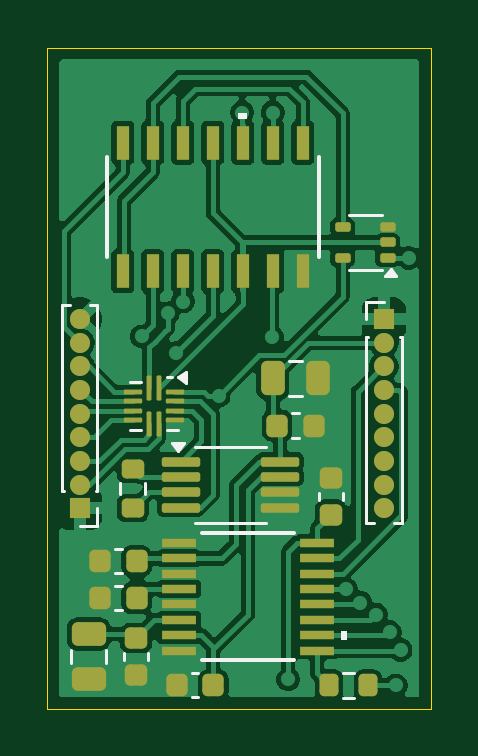
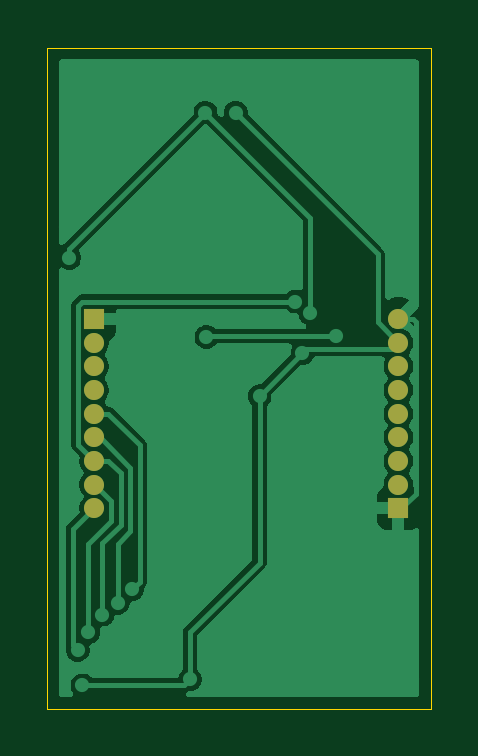
Circuit board: 9 layer files. Board 16.2 x 28.0 mm.
- bottom_copper: strain-gauge-B_Cu.gbr (28652 bytes)
- bottom_mask: strain-gauge-B_Mask.gbr (1011 bytes)
- paste: strain-gauge-B_Paste.gbr (455 bytes)
- bottom_silk: strain-gauge-B_Silkscreen.gbr (456 bytes)
- outline: strain-gauge-Edge_Cuts.gbr (612 bytes)
- top_copper: strain-gauge-F_Cu.gbr (78183 bytes)
- top_mask: strain-gauge-F_Mask.gbr (5087 bytes)
- paste: strain-gauge-F_Paste.gbr (4531 bytes)
- top_silk: strain-gauge-F_Silkscreen.gbr (4166 bytes)

=== bottom_copper: strain-gauge-B_Cu.gbr (28652 bytes, source omitted) ===
=== bottom_mask: strain-gauge-B_Mask.gbr ===
%TF.GenerationSoftware,KiCad,Pcbnew,9.0.2*%
%TF.CreationDate,2025-07-02T09:28:49-04:00*%
%TF.ProjectId,strain-gauge,73747261-696e-42d6-9761-7567652e6b69,rev?*%
%TF.SameCoordinates,Original*%
%TF.FileFunction,Soldermask,Bot*%
%TF.FilePolarity,Negative*%
%FSLAX46Y46*%
G04 Gerber Fmt 4.6, Leading zero omitted, Abs format (unit mm)*
G04 Created by KiCad (PCBNEW 9.0.2) date 2025-07-02 09:28:49*
%MOMM*%
%LPD*%
G01*
G04 APERTURE LIST*
%ADD10R,0.850000X0.850000*%
%ADD11C,0.850000*%
G04 APERTURE END LIST*
D10*
%TO.C,J2*%
X98500000Y-123750000D03*
D11*
X98500000Y-124750000D03*
X98500000Y-125750000D03*
X98500000Y-126750000D03*
X98500000Y-127750000D03*
X98500000Y-128750000D03*
X98500000Y-129750000D03*
X98500000Y-130750000D03*
X98500000Y-131750000D03*
%TD*%
D10*
%TO.C,J1*%
X85625000Y-131750000D03*
D11*
X85625000Y-130750000D03*
X85625000Y-129750000D03*
X85625000Y-128750000D03*
X85625000Y-127750000D03*
X85625000Y-126750000D03*
X85625000Y-125750000D03*
X85625000Y-124750000D03*
X85625000Y-123750000D03*
%TD*%
M02*

=== paste: strain-gauge-B_Paste.gbr ===
%TF.GenerationSoftware,KiCad,Pcbnew,9.0.2*%
%TF.CreationDate,2025-07-02T09:28:49-04:00*%
%TF.ProjectId,strain-gauge,73747261-696e-42d6-9761-7567652e6b69,rev?*%
%TF.SameCoordinates,Original*%
%TF.FileFunction,Paste,Bot*%
%TF.FilePolarity,Positive*%
%FSLAX46Y46*%
G04 Gerber Fmt 4.6, Leading zero omitted, Abs format (unit mm)*
G04 Created by KiCad (PCBNEW 9.0.2) date 2025-07-02 09:28:49*
%MOMM*%
%LPD*%
G01*
G04 APERTURE LIST*
G04 APERTURE END LIST*
M02*

=== bottom_silk: strain-gauge-B_Silkscreen.gbr ===
%TF.GenerationSoftware,KiCad,Pcbnew,9.0.2*%
%TF.CreationDate,2025-07-02T09:28:49-04:00*%
%TF.ProjectId,strain-gauge,73747261-696e-42d6-9761-7567652e6b69,rev?*%
%TF.SameCoordinates,Original*%
%TF.FileFunction,Legend,Bot*%
%TF.FilePolarity,Positive*%
%FSLAX46Y46*%
G04 Gerber Fmt 4.6, Leading zero omitted, Abs format (unit mm)*
G04 Created by KiCad (PCBNEW 9.0.2) date 2025-07-02 09:28:49*
%MOMM*%
%LPD*%
G01*
G04 APERTURE LIST*
G04 APERTURE END LIST*
M02*

=== outline: strain-gauge-Edge_Cuts.gbr ===
%TF.GenerationSoftware,KiCad,Pcbnew,9.0.2*%
%TF.CreationDate,2025-07-02T09:28:49-04:00*%
%TF.ProjectId,strain-gauge,73747261-696e-42d6-9761-7567652e6b69,rev?*%
%TF.SameCoordinates,Original*%
%TF.FileFunction,Profile,NP*%
%FSLAX46Y46*%
G04 Gerber Fmt 4.6, Leading zero omitted, Abs format (unit mm)*
G04 Created by KiCad (PCBNEW 9.0.2) date 2025-07-02 09:28:49*
%MOMM*%
%LPD*%
G01*
G04 APERTURE LIST*
%TA.AperFunction,Profile*%
%ADD10C,0.050000*%
%TD*%
G04 APERTURE END LIST*
D10*
X84250000Y-112250000D02*
X100500000Y-112250000D01*
X100500000Y-140250000D01*
X84250000Y-140250000D01*
X84250000Y-112250000D01*
M02*

=== top_copper: strain-gauge-F_Cu.gbr (78183 bytes, source omitted) ===
=== top_mask: strain-gauge-F_Mask.gbr ===
%TF.GenerationSoftware,KiCad,Pcbnew,9.0.2*%
%TF.CreationDate,2025-07-02T09:28:49-04:00*%
%TF.ProjectId,strain-gauge,73747261-696e-42d6-9761-7567652e6b69,rev?*%
%TF.SameCoordinates,Original*%
%TF.FileFunction,Soldermask,Top*%
%TF.FilePolarity,Negative*%
%FSLAX46Y46*%
G04 Gerber Fmt 4.6, Leading zero omitted, Abs format (unit mm)*
G04 Created by KiCad (PCBNEW 9.0.2) date 2025-07-02 09:28:49*
%MOMM*%
%LPD*%
G01*
G04 APERTURE LIST*
G04 Aperture macros list*
%AMRoundRect*
0 Rectangle with rounded corners*
0 $1 Rounding radius*
0 $2 $3 $4 $5 $6 $7 $8 $9 X,Y pos of 4 corners*
0 Add a 4 corners polygon primitive as box body*
4,1,4,$2,$3,$4,$5,$6,$7,$8,$9,$2,$3,0*
0 Add four circle primitives for the rounded corners*
1,1,$1+$1,$2,$3*
1,1,$1+$1,$4,$5*
1,1,$1+$1,$6,$7*
1,1,$1+$1,$8,$9*
0 Add four rect primitives between the rounded corners*
20,1,$1+$1,$2,$3,$4,$5,0*
20,1,$1+$1,$4,$5,$6,$7,0*
20,1,$1+$1,$6,$7,$8,$9,0*
20,1,$1+$1,$8,$9,$2,$3,0*%
G04 Aperture macros list end*
%ADD10RoundRect,0.100000X-0.712500X-0.100000X0.712500X-0.100000X0.712500X0.100000X-0.712500X0.100000X0*%
%ADD11RoundRect,0.225000X-0.225000X-0.250000X0.225000X-0.250000X0.225000X0.250000X-0.225000X0.250000X0*%
%ADD12R,1.473200X0.355600*%
%ADD13RoundRect,0.225000X0.250000X-0.225000X0.250000X0.225000X-0.250000X0.225000X-0.250000X-0.225000X0*%
%ADD14RoundRect,0.225000X0.225000X0.250000X-0.225000X0.250000X-0.225000X-0.250000X0.225000X-0.250000X0*%
%ADD15RoundRect,0.225000X-0.250000X0.225000X-0.250000X-0.225000X0.250000X-0.225000X0.250000X0.225000X0*%
%ADD16R,0.850000X0.850000*%
%ADD17C,0.850000*%
%ADD18RoundRect,0.200000X-0.200000X-0.275000X0.200000X-0.275000X0.200000X0.275000X-0.200000X0.275000X0*%
%ADD19RoundRect,0.050000X-0.050000X0.475000X-0.050000X-0.475000X0.050000X-0.475000X0.050000X0.475000X0*%
%ADD20RoundRect,0.050000X-0.337500X0.050000X-0.337500X-0.050000X0.337500X-0.050000X0.337500X0.050000X0*%
%ADD21RoundRect,0.100000X0.225000X0.100000X-0.225000X0.100000X-0.225000X-0.100000X0.225000X-0.100000X0*%
%ADD22R,0.558800X1.460500*%
%ADD23RoundRect,0.200000X-0.275000X0.200000X-0.275000X-0.200000X0.275000X-0.200000X0.275000X0.200000X0*%
%ADD24RoundRect,0.250000X-0.250000X-0.475000X0.250000X-0.475000X0.250000X0.475000X-0.250000X0.475000X0*%
%ADD25RoundRect,0.250000X0.475000X-0.250000X0.475000X0.250000X-0.475000X0.250000X-0.475000X-0.250000X0*%
G04 APERTURE END LIST*
D10*
%TO.C,U5*%
X89887500Y-129775000D03*
X89887500Y-130425000D03*
X89887500Y-131075000D03*
X89887500Y-131725000D03*
X94112500Y-131725000D03*
X94112500Y-131075000D03*
X94112500Y-130425000D03*
X94112500Y-129775000D03*
%TD*%
D11*
%TO.C,C7*%
X93975000Y-128250000D03*
X95525000Y-128250000D03*
%TD*%
D12*
%TO.C,U1*%
X89829000Y-133225001D03*
X89829000Y-133874999D03*
X89829000Y-134525001D03*
X89829000Y-135174999D03*
X89829000Y-135824998D03*
X89829000Y-136474999D03*
X89829000Y-137124998D03*
X89829000Y-137774999D03*
X95671000Y-137774999D03*
X95671000Y-137125001D03*
X95671000Y-136474999D03*
X95671000Y-135825001D03*
X95671000Y-135175002D03*
X95671000Y-134525001D03*
X95671000Y-133875002D03*
X95671000Y-133225001D03*
%TD*%
D13*
%TO.C,C2*%
X88000000Y-138800000D03*
X88000000Y-137250000D03*
%TD*%
D14*
%TO.C,C4*%
X88025000Y-134000000D03*
X86475000Y-134000000D03*
%TD*%
D15*
%TO.C,C6*%
X96250000Y-130475000D03*
X96250000Y-132025000D03*
%TD*%
D16*
%TO.C,J2*%
X98500000Y-123750000D03*
D17*
X98500000Y-124750000D03*
X98500000Y-125750000D03*
X98500000Y-126750000D03*
X98500000Y-127750000D03*
X98500000Y-128750000D03*
X98500000Y-129750000D03*
X98500000Y-130750000D03*
X98500000Y-131750000D03*
%TD*%
D18*
%TO.C,R2*%
X96175000Y-139250000D03*
X97825000Y-139250000D03*
%TD*%
D19*
%TO.C,U2*%
X88970435Y-126675565D03*
X88570435Y-126675565D03*
D20*
X87882935Y-126825565D03*
X87882935Y-127225565D03*
X87882935Y-127625565D03*
X87882935Y-128025565D03*
D19*
X88570435Y-128175565D03*
X88970435Y-128175565D03*
D20*
X89657935Y-128025565D03*
X89657935Y-127625565D03*
X89657935Y-127225565D03*
X89657935Y-126825565D03*
%TD*%
D21*
%TO.C,U4*%
X98650000Y-121150000D03*
X98650000Y-120500000D03*
X98650000Y-119850000D03*
X96750000Y-119850000D03*
X96750000Y-121150000D03*
%TD*%
D14*
%TO.C,C3*%
X88025000Y-135550000D03*
X86475000Y-135550000D03*
%TD*%
%TO.C,C5*%
X91275000Y-139250000D03*
X89725000Y-139250000D03*
%TD*%
D22*
%TO.C,U3*%
X87440000Y-121724150D03*
X88710000Y-121724150D03*
X89980000Y-121724150D03*
X91250000Y-121724150D03*
X92520000Y-121724150D03*
X93790000Y-121724150D03*
X95060000Y-121724150D03*
X95060000Y-116275850D03*
X93790000Y-116275850D03*
X92520000Y-116275850D03*
X91250000Y-116275850D03*
X89980000Y-116275850D03*
X88710000Y-116275850D03*
X87440000Y-116275850D03*
%TD*%
D23*
%TO.C,R1*%
X87862500Y-130100000D03*
X87862500Y-131750000D03*
%TD*%
D16*
%TO.C,J1*%
X85625000Y-131750000D03*
D17*
X85625000Y-130750000D03*
X85625000Y-129750000D03*
X85625000Y-128750000D03*
X85625000Y-127750000D03*
X85625000Y-126750000D03*
X85625000Y-125750000D03*
X85625000Y-124750000D03*
X85625000Y-123750000D03*
%TD*%
D24*
%TO.C,C8*%
X93800000Y-126250000D03*
X95700000Y-126250000D03*
%TD*%
D25*
%TO.C,C1*%
X86000000Y-138975000D03*
X86000000Y-137075000D03*
%TD*%
M02*

=== paste: strain-gauge-F_Paste.gbr ===
%TF.GenerationSoftware,KiCad,Pcbnew,9.0.2*%
%TF.CreationDate,2025-07-02T09:28:49-04:00*%
%TF.ProjectId,strain-gauge,73747261-696e-42d6-9761-7567652e6b69,rev?*%
%TF.SameCoordinates,Original*%
%TF.FileFunction,Paste,Top*%
%TF.FilePolarity,Positive*%
%FSLAX46Y46*%
G04 Gerber Fmt 4.6, Leading zero omitted, Abs format (unit mm)*
G04 Created by KiCad (PCBNEW 9.0.2) date 2025-07-02 09:28:49*
%MOMM*%
%LPD*%
G01*
G04 APERTURE LIST*
G04 Aperture macros list*
%AMRoundRect*
0 Rectangle with rounded corners*
0 $1 Rounding radius*
0 $2 $3 $4 $5 $6 $7 $8 $9 X,Y pos of 4 corners*
0 Add a 4 corners polygon primitive as box body*
4,1,4,$2,$3,$4,$5,$6,$7,$8,$9,$2,$3,0*
0 Add four circle primitives for the rounded corners*
1,1,$1+$1,$2,$3*
1,1,$1+$1,$4,$5*
1,1,$1+$1,$6,$7*
1,1,$1+$1,$8,$9*
0 Add four rect primitives between the rounded corners*
20,1,$1+$1,$2,$3,$4,$5,0*
20,1,$1+$1,$4,$5,$6,$7,0*
20,1,$1+$1,$6,$7,$8,$9,0*
20,1,$1+$1,$8,$9,$2,$3,0*%
G04 Aperture macros list end*
%ADD10RoundRect,0.100000X-0.712500X-0.100000X0.712500X-0.100000X0.712500X0.100000X-0.712500X0.100000X0*%
%ADD11RoundRect,0.225000X-0.225000X-0.250000X0.225000X-0.250000X0.225000X0.250000X-0.225000X0.250000X0*%
%ADD12R,1.473200X0.355600*%
%ADD13RoundRect,0.225000X0.250000X-0.225000X0.250000X0.225000X-0.250000X0.225000X-0.250000X-0.225000X0*%
%ADD14RoundRect,0.225000X0.225000X0.250000X-0.225000X0.250000X-0.225000X-0.250000X0.225000X-0.250000X0*%
%ADD15RoundRect,0.225000X-0.250000X0.225000X-0.250000X-0.225000X0.250000X-0.225000X0.250000X0.225000X0*%
%ADD16RoundRect,0.200000X-0.200000X-0.275000X0.200000X-0.275000X0.200000X0.275000X-0.200000X0.275000X0*%
%ADD17RoundRect,0.050000X-0.050000X0.475000X-0.050000X-0.475000X0.050000X-0.475000X0.050000X0.475000X0*%
%ADD18RoundRect,0.050000X-0.337500X0.050000X-0.337500X-0.050000X0.337500X-0.050000X0.337500X0.050000X0*%
%ADD19RoundRect,0.100000X0.225000X0.100000X-0.225000X0.100000X-0.225000X-0.100000X0.225000X-0.100000X0*%
%ADD20R,0.558800X1.460500*%
%ADD21RoundRect,0.200000X-0.275000X0.200000X-0.275000X-0.200000X0.275000X-0.200000X0.275000X0.200000X0*%
%ADD22RoundRect,0.250000X-0.250000X-0.475000X0.250000X-0.475000X0.250000X0.475000X-0.250000X0.475000X0*%
%ADD23RoundRect,0.250000X0.475000X-0.250000X0.475000X0.250000X-0.475000X0.250000X-0.475000X-0.250000X0*%
G04 APERTURE END LIST*
D10*
%TO.C,U5*%
X89887500Y-129775000D03*
X89887500Y-130425000D03*
X89887500Y-131075000D03*
X89887500Y-131725000D03*
X94112500Y-131725000D03*
X94112500Y-131075000D03*
X94112500Y-130425000D03*
X94112500Y-129775000D03*
%TD*%
D11*
%TO.C,C7*%
X93975000Y-128250000D03*
X95525000Y-128250000D03*
%TD*%
D12*
%TO.C,U1*%
X89829000Y-133225001D03*
X89829000Y-133874999D03*
X89829000Y-134525001D03*
X89829000Y-135174999D03*
X89829000Y-135824998D03*
X89829000Y-136474999D03*
X89829000Y-137124998D03*
X89829000Y-137774999D03*
X95671000Y-137774999D03*
X95671000Y-137125001D03*
X95671000Y-136474999D03*
X95671000Y-135825001D03*
X95671000Y-135175002D03*
X95671000Y-134525001D03*
X95671000Y-133875002D03*
X95671000Y-133225001D03*
%TD*%
D13*
%TO.C,C2*%
X88000000Y-138800000D03*
X88000000Y-137250000D03*
%TD*%
D14*
%TO.C,C4*%
X88025000Y-134000000D03*
X86475000Y-134000000D03*
%TD*%
D15*
%TO.C,C6*%
X96250000Y-130475000D03*
X96250000Y-132025000D03*
%TD*%
D16*
%TO.C,R2*%
X96175000Y-139250000D03*
X97825000Y-139250000D03*
%TD*%
D17*
%TO.C,U2*%
X88970435Y-126675565D03*
X88570435Y-126675565D03*
D18*
X87882935Y-126825565D03*
X87882935Y-127225565D03*
X87882935Y-127625565D03*
X87882935Y-128025565D03*
D17*
X88570435Y-128175565D03*
X88970435Y-128175565D03*
D18*
X89657935Y-128025565D03*
X89657935Y-127625565D03*
X89657935Y-127225565D03*
X89657935Y-126825565D03*
%TD*%
D19*
%TO.C,U4*%
X98650000Y-121150000D03*
X98650000Y-120500000D03*
X98650000Y-119850000D03*
X96750000Y-119850000D03*
X96750000Y-121150000D03*
%TD*%
D14*
%TO.C,C3*%
X88025000Y-135550000D03*
X86475000Y-135550000D03*
%TD*%
%TO.C,C5*%
X91275000Y-139250000D03*
X89725000Y-139250000D03*
%TD*%
D20*
%TO.C,U3*%
X87440000Y-121724150D03*
X88710000Y-121724150D03*
X89980000Y-121724150D03*
X91250000Y-121724150D03*
X92520000Y-121724150D03*
X93790000Y-121724150D03*
X95060000Y-121724150D03*
X95060000Y-116275850D03*
X93790000Y-116275850D03*
X92520000Y-116275850D03*
X91250000Y-116275850D03*
X89980000Y-116275850D03*
X88710000Y-116275850D03*
X87440000Y-116275850D03*
%TD*%
D21*
%TO.C,R1*%
X87862500Y-130100000D03*
X87862500Y-131750000D03*
%TD*%
D22*
%TO.C,C8*%
X93800000Y-126250000D03*
X95700000Y-126250000D03*
%TD*%
D23*
%TO.C,C1*%
X86000000Y-138975000D03*
X86000000Y-137075000D03*
%TD*%
M02*

=== top_silk: strain-gauge-F_Silkscreen.gbr ===
%TF.GenerationSoftware,KiCad,Pcbnew,9.0.2*%
%TF.CreationDate,2025-07-02T09:28:49-04:00*%
%TF.ProjectId,strain-gauge,73747261-696e-42d6-9761-7567652e6b69,rev?*%
%TF.SameCoordinates,Original*%
%TF.FileFunction,Legend,Top*%
%TF.FilePolarity,Positive*%
%FSLAX46Y46*%
G04 Gerber Fmt 4.6, Leading zero omitted, Abs format (unit mm)*
G04 Created by KiCad (PCBNEW 9.0.2) date 2025-07-02 09:28:49*
%MOMM*%
%LPD*%
G01*
G04 APERTURE LIST*
%ADD10C,0.120000*%
%ADD11C,0.152400*%
%ADD12C,0.000000*%
G04 APERTURE END LIST*
D10*
%TO.C,U5*%
X92000000Y-129140000D02*
X90500000Y-129140000D01*
X92000000Y-129140000D02*
X93500000Y-129140000D01*
X92000000Y-132360000D02*
X90500000Y-132360000D01*
X92000000Y-132360000D02*
X93500000Y-132360000D01*
X89787500Y-129315000D02*
X89547500Y-128985000D01*
X90027500Y-128985000D01*
X89787500Y-129315000D01*
G36*
X89787500Y-129315000D02*
G01*
X89547500Y-128985000D01*
X90027500Y-128985000D01*
X89787500Y-129315000D01*
G37*
%TO.C,C7*%
X94609420Y-127740000D02*
X94890580Y-127740000D01*
X94609420Y-128760000D02*
X94890580Y-128760000D01*
D11*
%TO.C,U1*%
X90808976Y-138179700D02*
X94691024Y-138179700D01*
X94691024Y-132820300D02*
X90808976Y-132820300D01*
D12*
G36*
X96915600Y-137315501D02*
G01*
X96661600Y-137315501D01*
X96661600Y-136934501D01*
X96915600Y-136934501D01*
X96915600Y-137315501D01*
G37*
D10*
%TO.C,C2*%
X87490000Y-138165580D02*
X87490000Y-137884420D01*
X88510000Y-138165580D02*
X88510000Y-137884420D01*
%TO.C,C4*%
X87390580Y-133490000D02*
X87109420Y-133490000D01*
X87390580Y-134510000D02*
X87109420Y-134510000D01*
%TO.C,C6*%
X95740000Y-131109420D02*
X95740000Y-131390580D01*
X96760000Y-131109420D02*
X96760000Y-131390580D01*
%TO.C,J2*%
X97755000Y-123015000D02*
X98500000Y-123015000D01*
X97755000Y-123750000D02*
X97755000Y-123015000D01*
X97755000Y-124485000D02*
X97755000Y-132360000D01*
X97755000Y-124485000D02*
X97814435Y-124485000D01*
X97755000Y-132360000D02*
X98089970Y-132360000D01*
X98910030Y-132360000D02*
X99245000Y-132360000D01*
X99185565Y-124485000D02*
X99245000Y-124485000D01*
X99245000Y-124485000D02*
X99245000Y-132360000D01*
%TO.C,R2*%
X96762742Y-138727500D02*
X97237258Y-138727500D01*
X96762742Y-139772500D02*
X97237258Y-139772500D01*
%TO.C,U2*%
X87760435Y-126415565D02*
X88210435Y-126415565D01*
X87760435Y-128435565D02*
X88210435Y-128435565D01*
X89330435Y-126215565D02*
X89540435Y-126215565D01*
X89780435Y-128435565D02*
X89330435Y-128435565D01*
X90110435Y-126455565D02*
X89780435Y-126215565D01*
X90110435Y-125975565D01*
X90110435Y-126455565D01*
G36*
X90110435Y-126455565D02*
G01*
X89780435Y-126215565D01*
X90110435Y-125975565D01*
X90110435Y-126455565D01*
G37*
%TO.C,U4*%
X98400000Y-119340000D02*
X97000000Y-119340000D01*
X98410000Y-121660000D02*
X97000000Y-121660000D01*
X99020000Y-121940000D02*
X98540000Y-121940000D01*
X98780000Y-121610000D01*
X99020000Y-121940000D01*
G36*
X99020000Y-121940000D02*
G01*
X98540000Y-121940000D01*
X98780000Y-121610000D01*
X99020000Y-121940000D01*
G37*
%TO.C,C3*%
X87390580Y-135040000D02*
X87109420Y-135040000D01*
X87390580Y-136060000D02*
X87109420Y-136060000D01*
%TO.C,C5*%
X90640580Y-138740000D02*
X90359420Y-138740000D01*
X90640580Y-139760000D02*
X90359420Y-139760000D01*
D11*
%TO.C,U3*%
X86754200Y-116879100D02*
X86754200Y-121120900D01*
X95745800Y-121120900D02*
X95745800Y-116879100D01*
D12*
G36*
X92710500Y-115291600D02*
G01*
X92329500Y-115291600D01*
X92329500Y-115037600D01*
X92710500Y-115037600D01*
X92710500Y-115291600D01*
G37*
D10*
%TO.C,R1*%
X87340000Y-130687742D02*
X87340000Y-131162258D01*
X88385000Y-130687742D02*
X88385000Y-131162258D01*
%TO.C,J1*%
X84880000Y-131015000D02*
X84880000Y-123140000D01*
X84939435Y-131015000D02*
X84880000Y-131015000D01*
X85214970Y-123140000D02*
X84880000Y-123140000D01*
X86370000Y-123140000D02*
X86035030Y-123140000D01*
X86370000Y-131015000D02*
X86310565Y-131015000D01*
X86370000Y-131015000D02*
X86370000Y-123140000D01*
X86370000Y-131750000D02*
X86370000Y-132485000D01*
X86370000Y-132485000D02*
X85625000Y-132485000D01*
%TO.C,C8*%
X94488748Y-125515000D02*
X95011252Y-125515000D01*
X94488748Y-126985000D02*
X95011252Y-126985000D01*
%TO.C,C1*%
X85265000Y-138286252D02*
X85265000Y-137763748D01*
X86735000Y-138286252D02*
X86735000Y-137763748D01*
%TD*%
M02*

